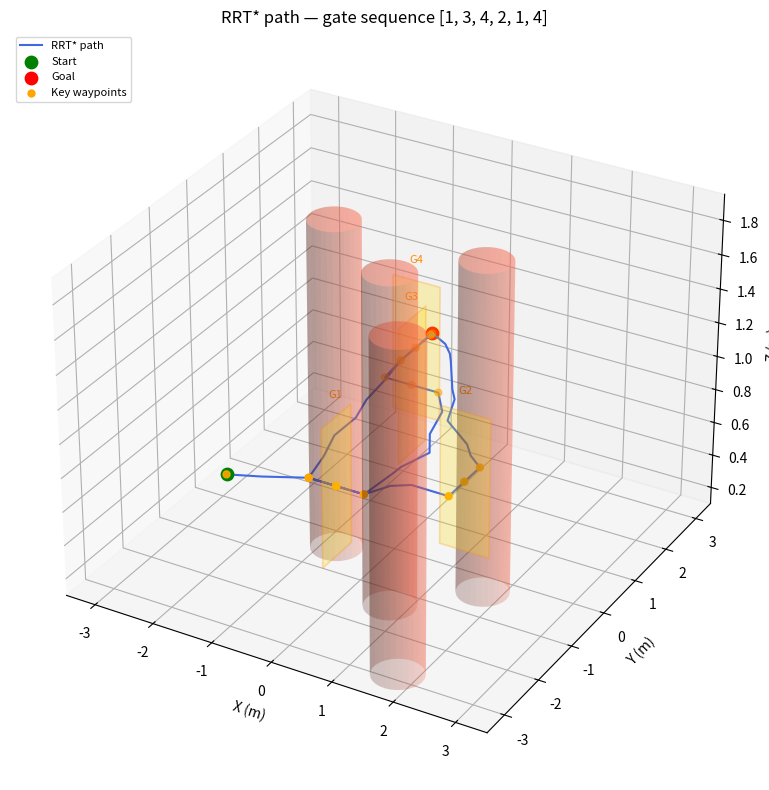

Write the Python code that produced this figure.
import numpy as np
import matplotlib.pyplot as plt
from mpl_toolkits.mplot3d import Axes3D
from mpl_toolkits.mplot3d.art3d import Poly3DCollection

##constants
GATES = [  # x, y, z, r, p, y, type 
      [ 0.5, -2.5, 1.0, 0, 0, -1.57, 0],      # gate 1
      [ 2.0, -1.5, 1.0, 0, 0, 0,     0],      # gate 2
      [ 0.0,  0.5, 1.0, 0, 0, 1.57,  0],      # gate 3
      [-0.5,  1.5, 1.0, 0, 0, 0,     0]       # gate 4
    ]
OBSTACLES =[  # x, y, z, r, p, y
      [ 1.5, -2.5, 1.3, 0.35, 0, 0],             # obstacle 1
      [ 0.5, -1.0, 1.3, 0.35, 0, 0],             # obstacle 2
      [ 1.5,    0, 1.3, 0.35, 0, 0],             # obstacle 3
      [-1.0,    0, 1.3, 0.35, 0, 0]              # obstacle 4  
    ]
##start and end points
START = [-1.0, -3.0, 1.0]  # start
GOAL = [-0.5,  2.0, 1.0]  # goal
##bounds
BOUNDS   = np.array([[-3.5, 3.5], [-3.5, 3.5], [0.10, 1.95]])
Z_BOUNDS = (BOUNDS[2, 0], BOUNDS[2, 1])
PADDING = 0.5 #for sample selection

##RRT Variables
ITERATION = 1000
REWIRE = 0.7
GOAL_R = 0.15
STEP_SIZE = 0.3
MAX_SEG = 1.25 

# Collision radii — inflated to account for the 0.2 m obstacle uncertainty
OBS_RADIUS  = 0.40  # pillar radius 0.06 m + 0.20 m noise + 0.09 m drone body
GATE_RADIUS = 0.40  # gate half-width 0.20 m + 0.20 m noise

##random gen
rng = np.random.default_rng(1)

##waypoint functions
def gate_normal(yaw):
    ##return vector that points through gate
    return np.array([np.sin(yaw), -np.cos(yaw), 0.0])

def gate_points(last_pt, gate_id, z_bounds=(0.10, 1.95)):
    """Return (approach, centre, departure) waypoints for a gate."""

    ##buffer
    buf = 0.45

    ##get points
    centre = np.array(GATES[gate_id][:3], dtype=float)
    last_pt = np.array(last_pt, dtype=float)
    yaw    = GATES[gate_id][5]
    nrm    = gate_normal(yaw)   # unit vector along fly-through axis

    # Determine which side to approach from using the incoming direction
    pt_a = buf*nrm + centre 
    pt_b = -buf*nrm + centre
    ##get diff to find the fastest route
    diff_a = pt_a - last_pt
    diff_b = pt_b - last_pt
    ##determine direction
    if np.linalg.norm(diff_a) < np.linalg.norm(diff_b):
        approach = pt_a
        departure = pt_b
    else:
        approach = pt_b
        departure = pt_a

    return approach, centre, departure

# ── RRT* ─────────────────────────────────────────────────────────────────────
def weighted_dist(a, b):
    """Euclidean distance with extra cost for Z changes."""
    Z_PENALTY = 5.0
    diff = b - a
    return np.sqrt(diff[0]**2 + diff[1]**2 + (diff[2] * Z_PENALTY)**2)

def split_segment(a, b, gate):
    """Return a midpoint between a and b, nudged away from collisions."""
    a, b = np.array(a), np.array(b)
    mid = (a + b) / 2.0 
    mid[2] = 1 ##flat z

    MIN_CLEARANCE = OBS_RADIUS + 0.2   

    ##add clearance buffer
    def has_clearance(pt):
        if in_collision(pt, gate):
            return False
        for obs in OBSTACLES:
            d = np.sqrt((pt[0]-obs[0])**2 + (pt[1]-obs[1])**2)
            if d < MIN_CLEARANCE:
                    return False
        return True

    if has_clearance(mid):
        return mid

    print('midpoint not easily found')
    # midpoint is in collision — sample random offsets until we find a free one
    for _ in range(50):
        noise = rng.uniform(-0.5, 0.5, size=3)
        candidate = mid + noise
        candidate[2] = 1
        if not in_collision(candidate, gate):
            return candidate

    # fallback — return midpoint anyway and let the planner deal with it
    # print(f"  [warn] split_segment could not find free midpoint between {a} and {b}")
    return mid

##collision functions
def in_collision(pt, target_gate):
    """Return True if *pt* is inside any obstacle or non-target gate."""
    x, y, z = pt[:3]

    # Obstacle pillars
    for obs in OBSTACLES:
        px, py = obs[0], obs[1]
        if (x - px)**2 + (y - py)**2 < OBS_RADIUS**2:
            return True

    # Other gates
    for i, gate in enumerate(GATES):
        if i == target_gate:
            continue   # allowed to pass through this gate
        gx, gy, gz = gate[:3]
        if (x - gx)**2 + (y - gy)**2 + (z - gz)**2 < GATE_RADIUS**2:
            return True

    return False ##no collision at pt

def segment_free(a, b, target_gate):
    """Return True if the straight segment a→b is collision-free."""
    dist = np.linalg.norm(b - a)
    n    = max(20, int(dist / 0.05))   # check every ~5 cm
    for t in np.linspace(0.0, 1.0, n):
        pt = a + t * (b - a)
        if in_collision(pt, target_gate):
            return False
    return True

##sampling and steering
def _sample(seg_start, seg_goal):
    """Random sample with goal bias, clipped to a corridor around the segment."""
    if rng.random() < 0.15:
        return seg_goal.copy()
    
    # bounding box for sampling
    lo = np.minimum(seg_start, seg_goal) - PADDING
    hi = np.maximum(seg_start, seg_goal) + PADDING

    # clip to arena bounds
    lo = np.maximum(lo, BOUNDS[:, 0])
    hi = np.minimum(hi, BOUNDS[:, 1])

    ##+/- 20 cm from z for sample
    zlo = 0.8
    zhi = 1.2
    lo[2] = np.maximum(lo[2], zlo)
    hi[2] = np.minimum(hi[2], zhi)
    pt = rng.uniform(lo, hi)
    # pt[2] = 1
    return pt

def nearest(sample, nodes):
    """Index of the tree node nearest to *sample*."""
    dists = np.linalg.norm(np.array(nodes) - sample, axis=1)
    return int(np.argmin(dists))

def steer(from_pt, to_pt):
    """Move from node *from_idx* towards *to_pt* by at most step_size."""
    vec     = to_pt - from_pt
    dist    = np.linalg.norm(vec)
    if dist < 1e-9:
        return from_pt.copy()
    return from_pt + (vec / dist) * min(STEP_SIZE, dist)

def near_id(pt, nodes):
    """Indices of nodes within rewire_r of *pt*."""
    dists = np.linalg.norm(np.array(nodes) - pt, axis=1)
    return np.where(dists < REWIRE)[0]

##last step
def extract_path(idx, nodes, parents):
    """Walk parent pointers back to root and return ordered path."""
    path, idx = [], idx
    while idx != -1:
        path.append(np.array(nodes[idx]))
        idx = parents[idx]
    path.reverse()
    return path

##PLAN segment
def plan(start, goal, target_gate):
    """
    Run RRT* from *start* to *goal* while treating *target_gate* (0-indexed)
    as passable.  Returns the smoothed waypoint list, or [start, goal] on
    failure.
    """
    nodes   = [np.array(start, dtype=float)]
    parents = [-1]
    costs   = [0.0]
    goal_idx = None

    for _ in range(ITERATION):
        sample = _sample(start, goal)
        nearest_idx = nearest(sample, nodes)
        new_pt = steer(np.array(nodes[nearest_idx]), sample)
        # Clamp z to valid bounds
        new_pt[2] = np.clip(new_pt[2], BOUNDS[2, 0], BOUNDS[2, 1])

        ## Best parent
        neighbours = near_id(new_pt, nodes)
        best_parent = nearest_idx
        # Cost to get to new_pt via the initial nearest node
        best_cost = costs[nearest_idx] + weighted_dist(nodes[nearest_idx], new_pt)

        for nb in neighbours:
            # Calculate potential cost via this neighbor
            c = costs[nb] + weighted_dist(nodes[nb], new_pt)
            if c < best_cost:
                # Check if the connection is actually clear
                if segment_free(nodes[nb], new_pt, target_gate):
                    best_cost = c
                    best_parent = nb
        
        #check for clear path
        if not segment_free(nodes[best_parent], new_pt, target_gate):
            continue

        ## add node
        new_idx = len(nodes)
        nodes.append(new_pt.copy())
        parents.append(best_parent)
        costs.append(best_cost)

        ## rewire neighbours
        for nb in neighbours:
            d_to_nb = weighted_dist(new_pt, nodes[nb])#dist to nc
            ##rewire if clear
            if costs[new_idx] + d_to_nb < costs[nb]:
                if segment_free(new_pt, nodes[nb], target_gate):
                    parents[nb] = new_idx
                    costs[nb] = costs[new_idx] + d_to_nb

        # Check if goal is reachable
        goal_arr = np.array(goal)
        if np.linalg.norm(new_pt - goal_arr) < GOAL_R:
            if segment_free(new_pt, goal_arr, target_gate):
                # total_c = costs[]
                g_idx = len(nodes)
                nodes.append(goal_arr.copy())
                parents.append(new_idx)
                costs.append(best_cost + weighted_dist(goal_arr, new_pt))
                goal_idx = g_idx

    
    if goal_idx is None:
        print(f"!!!! RRT* did not reach goal {goal}; using straight line")
        return [np.array(start), np.array(goal)]
  
    return extract_path(goal_idx, nodes, parents)

def path(gate_order):
    ##Get waypoints
    key_pts = [START.copy()]
    # gate_ids = [-1] ##O index
    gate_ids = []

    prev = START.copy()
    for gid in gate_order:
        gid0 = gid-1
        gate_ids.extend([gid0, gid0, gid0]) ##for obstacle detection o indexed
        ## add pts to ensure flying in and out normal to gate
        approach, centre, departure = gate_points(prev, gid0)
        key_pts.extend([approach, centre, departure])
        # key_pts.extend([approach, departure])
        prev = departure
    key_pts.append(GOAL.copy())
    gate_ids.append(-1) ##O index
   

    ###run rrt*
    full_path = [START]
    path_total_len = len(key_pts)-1
    ##iterate through all the key points
    for i in range(path_total_len):
        seg_start = key_pts[i]
        seg_goal   = key_pts[i + 1]
        tgt_gate   = gate_ids[i]
        
        ##print update
        print(f"Segment {i+1}/{path_total_len}:"
              f"{np.round(seg_start, 2)} → {np.round(seg_goal, 2)} "
              f"(gate mask: {tgt_gate})")

        ##check for long segs
        dist = np.linalg.norm(np.array(seg_start) - np.array(seg_goal))
        if dist >= MAX_SEG:
            # print('long segment, splitting')
            half_pt = split_segment(seg_start, seg_goal, tgt_gate)
            seg1 = plan(seg_start, half_pt, tgt_gate)
            seg2 = plan(half_pt, seg_goal, tgt_gate)
            full_path.extend(seg1[1:])
            full_path.extend(seg2[1:])
        elif dist < 0.55:
            ##straight line 
            full_path.append(np.array(seg_goal))
        else:
            ##get segment
            seg = plan(seg_start, seg_goal, tgt_gate)
            if full_path:
                seg = seg[1:] 
            full_path.extend(seg)
        
        ##get segment
        # seg = plan(seg_start, seg_goal, tgt_gate)
        # full_path.extend(seg[1:])


    return full_path, key_pts

##plot 
def plot_path(full_path, key_waypoints, gate_order):
    fig = plt.figure(figsize=(10, 8))
    ax = fig.add_subplot(111, projection='3d')

    # ── Path ──────────────────────────────────────────────────────────────────
    path_arr = np.array(full_path)
    ax.plot(path_arr[:, 0], path_arr[:, 1], path_arr[:, 2],
            color='royalblue', linewidth=1.5, label='RRT* path', zorder=3)
    ax.scatter(*START, color='green',  s=80, zorder=5, label='Start')
    ax.scatter(*GOAL,  color='red',    s=80, zorder=5, label='Goal')

    # ── Gates ─────────────────────────────────────────────────────────────────
    GATE_W = 0.4   # half-width of gate opening
    for i, gate in enumerate(GATES):
        gx, gy, gz = gate[:3]
        yaw = gate[5]
        # gate opening is perpendicular to the fly-through normal
        perp = np.array([-np.cos(yaw), -np.sin(yaw), 0.0])
        top  = np.array([0, 0, GATE_W])
        # four corners of the gate rectangle
        centre = np.array([gx, gy, gz])
        corners = [
            centre + perp * GATE_W + np.array([0, 0, -GATE_W]),
            centre - perp * GATE_W + np.array([0, 0, -GATE_W]),
            centre - perp * GATE_W + np.array([0, 0,  GATE_W]),
            centre + perp * GATE_W + np.array([0, 0,  GATE_W]),
        ]
        poly = Poly3DCollection([corners], alpha=0.25, facecolor='gold', edgecolor='darkorange', linewidth=1.2)
        ax.add_collection3d(poly)
        ax.text(gx, gy, gz + GATE_W + 0.1, f'G{i+1}',
                fontsize=8, color='darkorange', ha='center')

    # ── Obstacles ─────────────────────────────────────────────────────────────
    theta = np.linspace(0, 2 * np.pi, 30)
    z_cyl = np.linspace(0.0, 1.95, 2)
    for obs in OBSTACLES:
        ox, oy, r = obs[0], obs[1], OBS_RADIUS
        X = ox + r * np.outer(np.cos(theta), np.ones_like(z_cyl))
        Y = oy + r * np.outer(np.sin(theta), np.ones_like(z_cyl))
        Z =       np.outer(np.ones_like(theta), z_cyl)
        ax.plot_surface(X, Y, Z, color='tomato', alpha=0.25, linewidth=0)
        # top cap
        cap_x = ox + r * np.cos(theta)
        cap_y = oy + r * np.sin(theta)
        cap_corners = list(zip(cap_x, cap_y, np.full_like(cap_x, 1.95)))
        cap_poly = Poly3DCollection([cap_corners], alpha=0.3, facecolor='tomato', linewidth=0)
        ax.add_collection3d(cap_poly)
    # ── Gate order waypoints ───────────────────────────────────────────────────
    kw = np.array(key_waypoints)
    ax.scatter(kw[:, 0], kw[:, 1], kw[:, 2],
               color='orange', s=25, zorder=4, label='Key waypoints')

    # ── Axes ──────────────────────────────────────────────────────────────────
    ax.set_xlabel('X (m)')
    ax.set_ylabel('Y (m)')
    ax.set_zlabel('Z (m)')
    ax.set_xlim(BOUNDS[0])
    ax.set_ylim(BOUNDS[1])
    ax.set_zlim(BOUNDS[2])
    ax.set_title('RRT* path — gate sequence ' + str(gate_order))
    ax.legend(loc='upper left', fontsize=8)
    plt.tight_layout()
    plt.show()

if __name__ =="__main__":
    gates = [1, 3, 4, 2, 1, 4]
    path, key_waypoints = path(gates)
    print("Key waypoints (gates + start/goal):")
    for i, pt in enumerate(key_waypoints):
        print(f"  {i:2d}: {np.round(pt, 3)}")

    print("\nFull path:")
    for i, pt in enumerate(path):
        print(f"  {i:3d}: {np.round(pt, 3)}")

    ##plot path
    plot_path(path, key_waypoints, gates)
